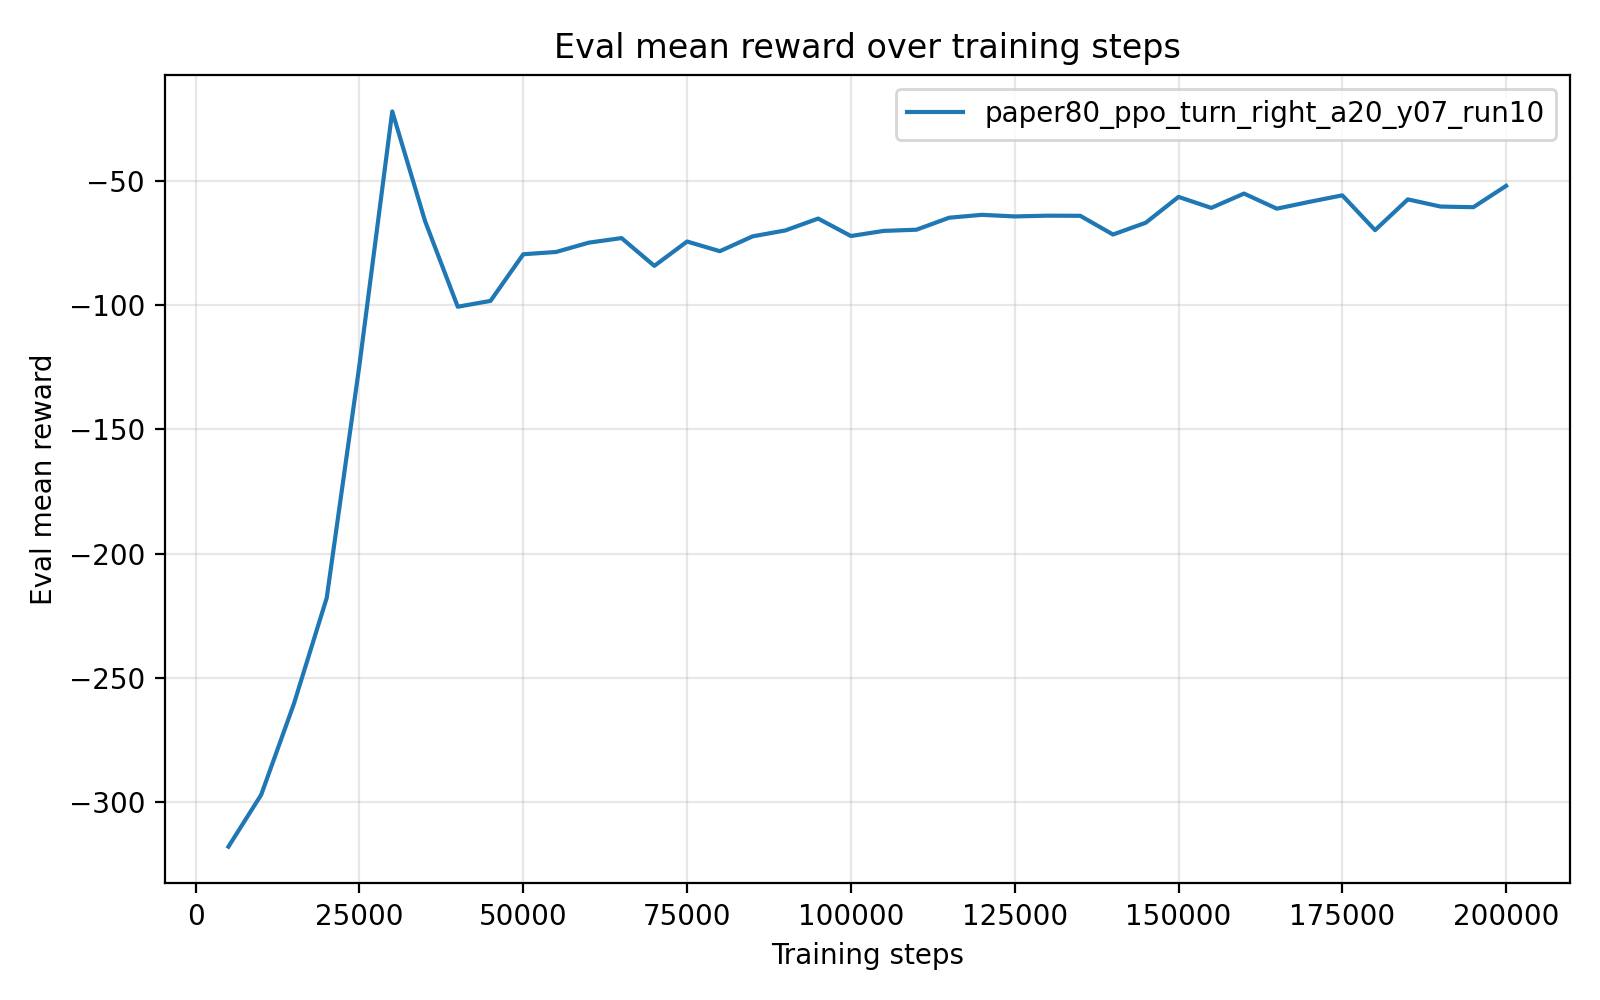

The file beside this chart, header and first rows:
timesteps, mean_reward, std_reward, min_reward, max_reward
5.000000000000000000e+03, -3.179867167999999538e+02, 1.599999995960389053e-06, -3.179867199999999912e+02, -3.179867160000000013e+02
1.000000000000000000e+04, -2.970827899999999886e+02, 0.000000000000000000e+00, -2.970827899999999886e+02, -2.970827899999999886e+02
1.500000000000000000e+04, -2.604109569999999962e+02, 0.000000000000000000e+00, -2.604109569999999962e+02, -2.604109569999999962e+02
2.000000000000000000e+04, -2.178538900000000069e+02, 0.000000000000000000e+00, -2.178538900000000069e+02, -2.178538900000000069e+02
2.500000000000000000e+04, -1.240107519999999965e+02, 0.000000000000000000e+00, -1.240107519999999965e+02, -1.240107519999999965e+02
3.000000000000000000e+04, -2.205417699999999925e+01, 0.000000000000000000e+00, -2.205417699999999925e+01, -2.205417699999999925e+01
3.500000000000000000e+04, -6.612283999999999651e+01, 0.000000000000000000e+00, -6.612283999999999651e+01, -6.612283999999999651e+01
4.000000000000000000e+04, -1.006637520000000023e+02, 0.000000000000000000e+00, -1.006637520000000023e+02, -1.006637520000000023e+02
4.500000000000000000e+04, -9.830811500000000080e+01, 0.000000000000000000e+00, -9.830811500000000080e+01, -9.830811500000000080e+01
5.000000000000000000e+04, -7.953802000000000305e+01, 0.000000000000000000e+00, -7.953802000000000305e+01, -7.953802000000000305e+01
5.500000000000000000e+04, -7.862469400000000519e+01, 0.000000000000000000e+00, -7.862469400000000519e+01, -7.862469400000000519e+01
6.000000000000000000e+04, -7.486629399999999634e+01, 0.000000000000000000e+00, -7.486629399999999634e+01, -7.486629399999999634e+01
6.500000000000000000e+04, -7.303432399999999802e+01, 0.000000000000000000e+00, -7.303432399999999802e+01, -7.303432399999999802e+01
7.000000000000000000e+04, -8.421661000000000286e+01, 0.000000000000000000e+00, -8.421661000000000286e+01, -8.421661000000000286e+01
7.500000000000000000e+04, -7.441705699999999979e+01, 0.000000000000000000e+00, -7.441705699999999979e+01, -7.441705699999999979e+01
8.000000000000000000e+04, -7.831128900000000215e+01, 0.000000000000000000e+00, -7.831128900000000215e+01, -7.831128900000000215e+01
8.500000000000000000e+04, -7.233197099999999580e+01, 0.000000000000000000e+00, -7.233197099999999580e+01, -7.233197099999999580e+01
9.000000000000000000e+04, -6.995127399999999795e+01, 0.000000000000000000e+00, -6.995127399999999795e+01, -6.995127399999999795e+01
9.500000000000000000e+04, -6.517885499999999865e+01, 0.000000000000000000e+00, -6.517885499999999865e+01, -6.517885499999999865e+01
1.000000000000000000e+05, -7.220174599999999998e+01, 0.000000000000000000e+00, -7.220174599999999998e+01, -7.220174599999999998e+01
1.050000000000000000e+05, -7.013629500000000405e+01, 0.000000000000000000e+00, -7.013629500000000405e+01, -7.013629500000000405e+01
1.100000000000000000e+05, -6.966208399999999301e+01, 0.000000000000000000e+00, -6.966208399999999301e+01, -6.966208399999999301e+01
1.150000000000000000e+05, -6.483362999999999943e+01, 0.000000000000000000e+00, -6.483362999999999943e+01, -6.483362999999999943e+01
1.200000000000000000e+05, -6.367090699999999970e+01, 0.000000000000000000e+00, -6.367090699999999970e+01, -6.367090699999999970e+01
1.250000000000000000e+05, -6.431741599999999437e+01, 0.000000000000000000e+00, -6.431741599999999437e+01, -6.431741599999999437e+01
1.300000000000000000e+05, -6.401638800000000629e+01, 0.000000000000000000e+00, -6.401638800000000629e+01, -6.401638800000000629e+01
1.350000000000000000e+05, -6.406265000000000498e+01, 0.000000000000000000e+00, -6.406265000000000498e+01, -6.406265000000000498e+01
1.400000000000000000e+05, -7.159341100000000324e+01, 0.000000000000000000e+00, -7.159341100000000324e+01, -7.159341100000000324e+01
1.450000000000000000e+05, -6.685516200000000708e+01, 0.000000000000000000e+00, -6.685516200000000708e+01, -6.685516200000000708e+01
1.500000000000000000e+05, -5.645705099999999987e+01, 0.000000000000000000e+00, -5.645705099999999987e+01, -5.645705099999999987e+01
1.550000000000000000e+05, -6.087691499999999678e+01, 0.000000000000000000e+00, -6.087691499999999678e+01, -6.087691499999999678e+01
1.600000000000000000e+05, -5.511243199999999831e+01, 0.000000000000000000e+00, -5.511243199999999831e+01, -5.511243199999999831e+01
1.650000000000000000e+05, -6.119088399999999695e+01, 0.000000000000000000e+00, -6.119088399999999695e+01, -6.119088399999999695e+01
1.700000000000000000e+05, -5.843639199999999789e+01, 0.000000000000000000e+00, -5.843639199999999789e+01, -5.843639199999999789e+01
1.750000000000000000e+05, -5.583560400000000357e+01, 7.105427357601001859e-15, -5.583560399999999646e+01, -5.583560399999999646e+01
1.800000000000000000e+05, -6.983915199999999857e+01, 0.000000000000000000e+00, -6.983915199999999857e+01, -6.983915199999999857e+01
1.850000000000000000e+05, -5.745368899999999712e+01, 0.000000000000000000e+00, -5.745368899999999712e+01, -5.745368899999999712e+01
1.900000000000000000e+05, -6.034616799999999870e+01, 0.000000000000000000e+00, -6.034616799999999870e+01, -6.034616799999999870e+01
1.950000000000000000e+05, -6.060053900000000482e+01, 7.105427357601001859e-15, -6.060053899999999771e+01, -6.060053899999999771e+01
2.000000000000000000e+05, -5.201985200000000020e+01, 0.000000000000000000e+00, -5.201985200000000020e+01, -5.201985200000000020e+01
